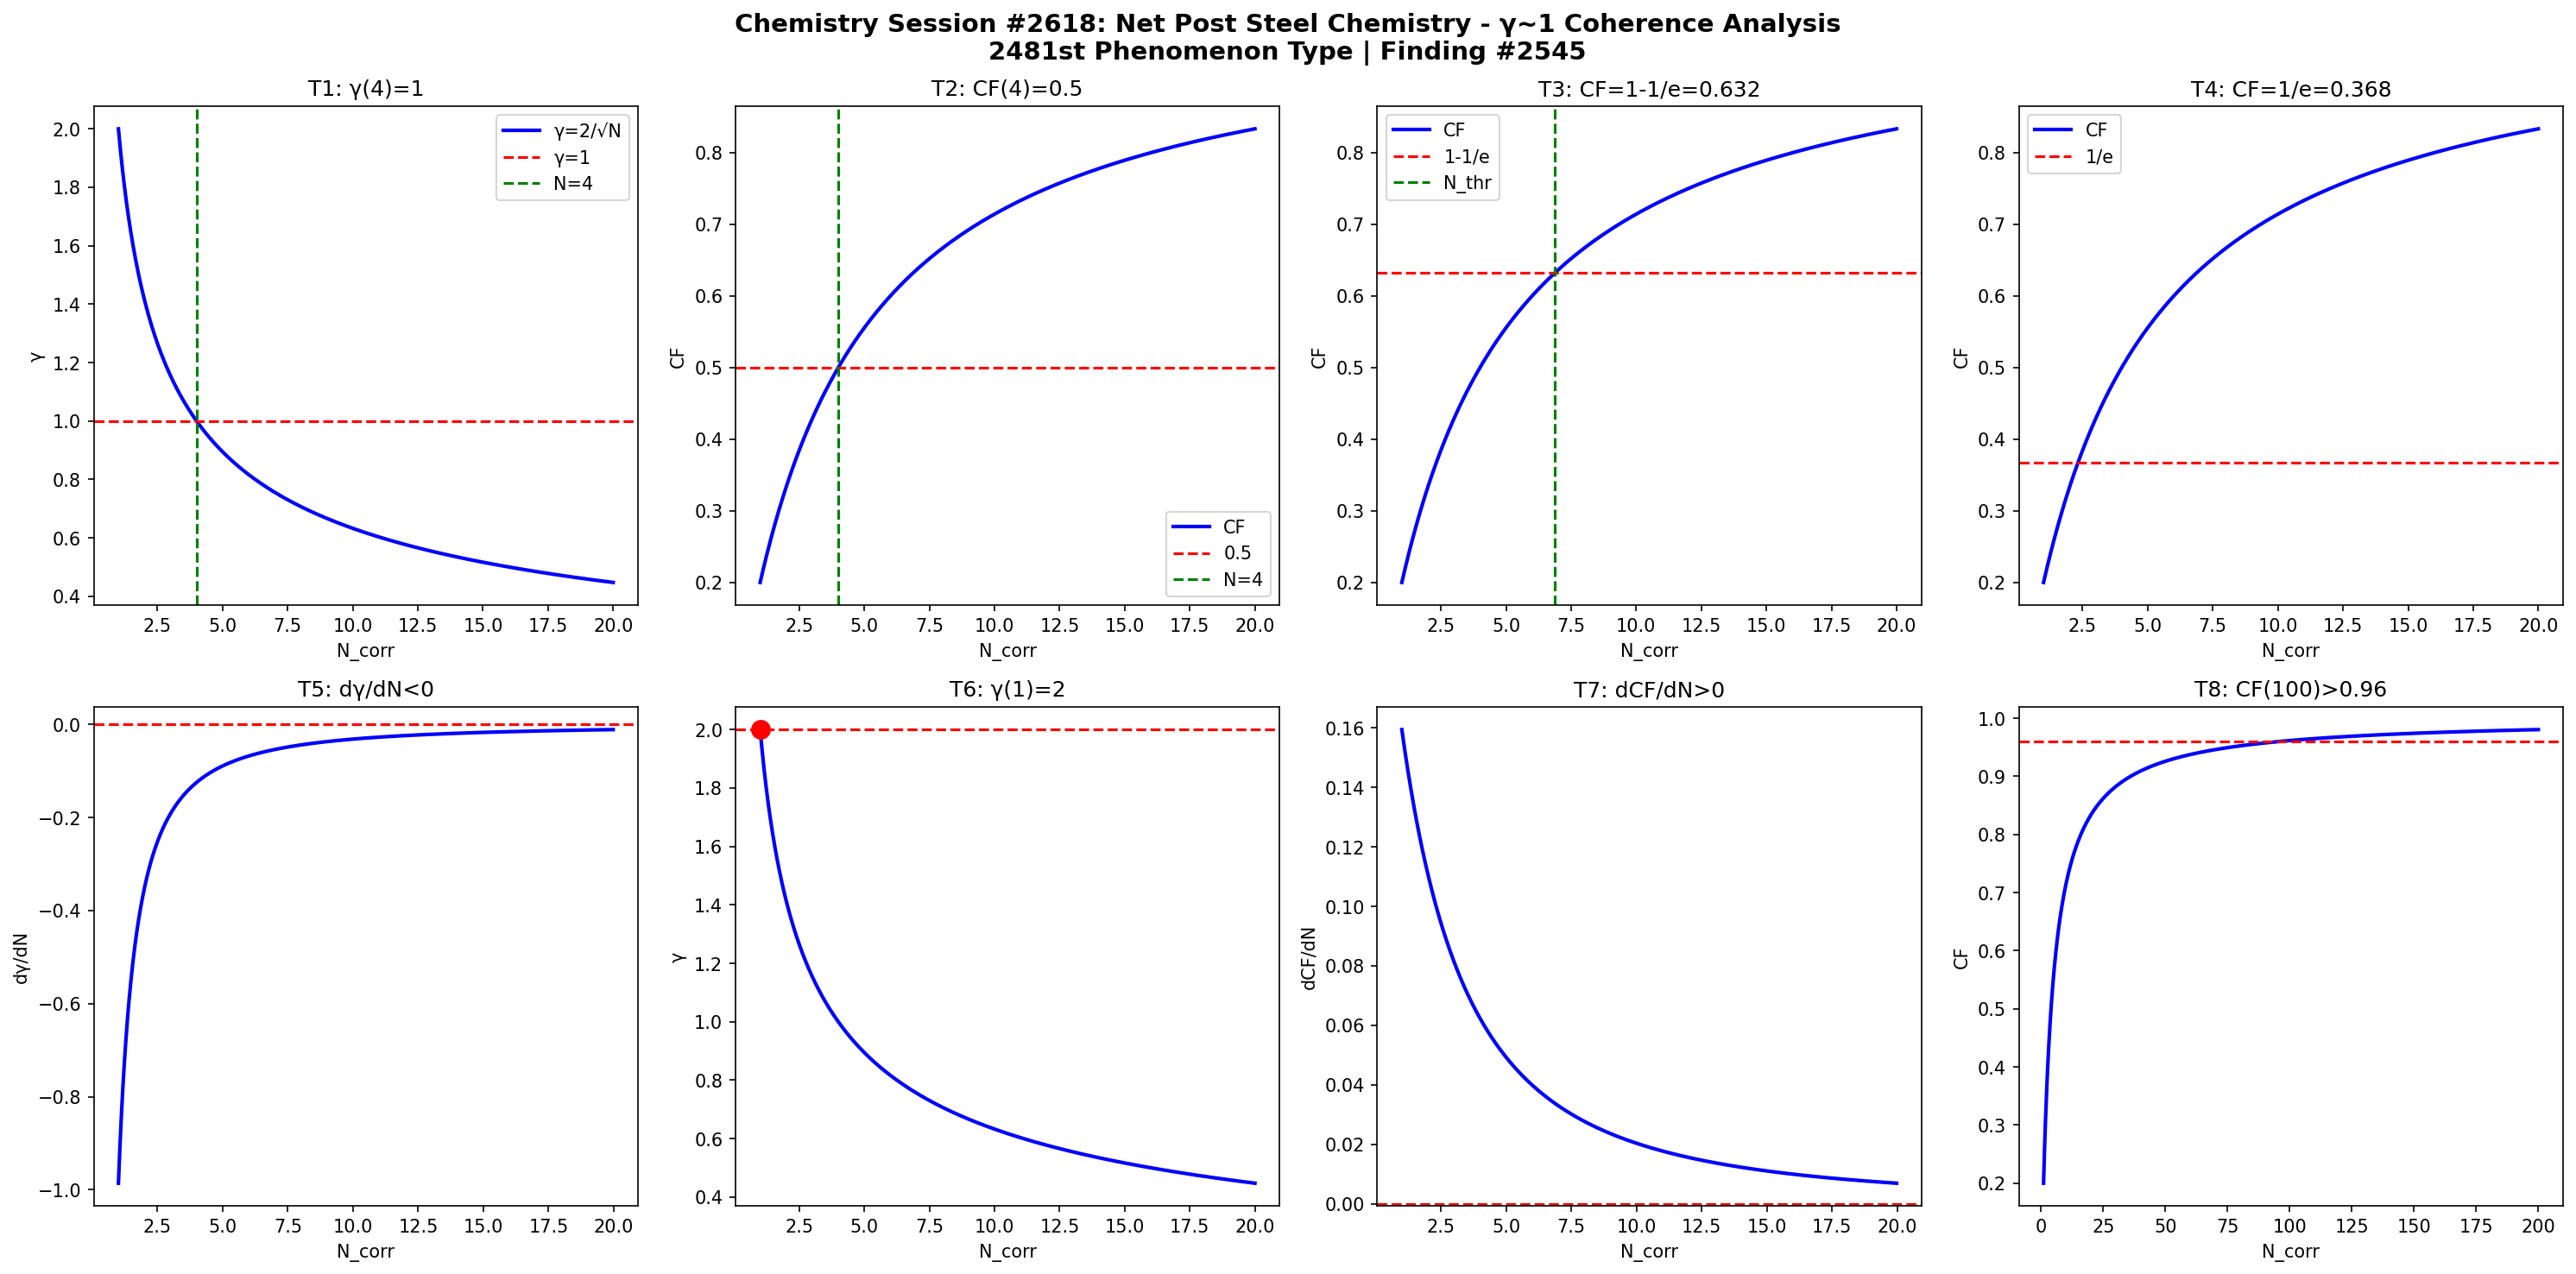

Write Python code to recreate this figure.
import numpy as np
import matplotlib
matplotlib.use('Agg')
import matplotlib.pyplot as plt

def gamma(N): return 2.0/np.sqrt(N)
def CF(g): return 1.0/(1.0+g**2)

N = np.linspace(1,20,1000)
g = gamma(N)
cf = CF(g)

fig, axes = plt.subplots(2, 4, figsize=(20,10))
fig.suptitle('Chemistry Session #2618: Net Post Steel Chemistry - γ~1 Coherence Analysis\n2481st Phenomenon Type | Finding #2545', fontsize=14, fontweight='bold')

ax=axes[0,0]; ax.plot(N,g,'b-',lw=2); ax.axhline(y=1,color='r',ls='--'); ax.axvline(x=4,color='g',ls='--')
ax.set_xlabel('N_corr'); ax.set_ylabel('γ'); ax.set_title('T1: γ(4)=1'); ax.legend(['γ=2/√N','γ=1','N=4'])
ax=axes[0,1]; ax.plot(N,cf,'b-',lw=2); ax.axhline(y=0.5,color='r',ls='--'); ax.axvline(x=4,color='g',ls='--')
ax.set_xlabel('N_corr'); ax.set_ylabel('CF'); ax.set_title('T2: CF(4)=0.5'); ax.legend(['CF','0.5','N=4'])
ax=axes[0,2]; thr=1-1/np.e; ax.plot(N,cf,'b-',lw=2); ax.axhline(y=thr,color='r',ls='--')
N_thr=4/(1-thr)*thr; ax.axvline(x=N_thr,color='g',ls='--')
ax.set_xlabel('N_corr'); ax.set_ylabel('CF'); ax.set_title(f'T3: CF=1-1/e={thr:.3f}'); ax.legend(['CF','1-1/e','N_thr'])
ax=axes[0,3]; thr2=1/np.e; ax.plot(N,cf,'b-',lw=2); ax.axhline(y=thr2,color='r',ls='--')
ax.set_xlabel('N_corr'); ax.set_ylabel('CF'); ax.set_title(f'T4: CF=1/e={thr2:.3f}'); ax.legend(['CF','1/e'])
dg=np.diff(g)/np.diff(N); ax=axes[1,0]; ax.plot(N[:-1],dg,'b-',lw=2); ax.axhline(y=0,color='r',ls='--')
ax.set_xlabel('N_corr'); ax.set_ylabel('dγ/dN'); ax.set_title('T5: dγ/dN<0')
ax=axes[1,1]; ax.plot(N,g,'b-',lw=2); ax.plot(1,2,'ro',ms=10); ax.axhline(y=2,color='r',ls='--')
ax.set_xlabel('N_corr'); ax.set_ylabel('γ'); ax.set_title('T6: γ(1)=2')
dcf=np.diff(cf)/np.diff(N); ax=axes[1,2]; ax.plot(N[:-1],dcf,'b-',lw=2); ax.axhline(y=0,color='r',ls='--')
ax.set_xlabel('N_corr'); ax.set_ylabel('dCF/dN'); ax.set_title('T7: dCF/dN>0')
ax=axes[1,3]; Nbig=np.linspace(1,200,1000); cfbig=CF(gamma(Nbig))
ax.plot(Nbig,cfbig,'b-',lw=2); ax.axhline(y=0.96,color='r',ls='--')
ax.set_xlabel('N_corr'); ax.set_ylabel('CF'); ax.set_title('T8: CF(100)>0.96')

plt.tight_layout()
plt.savefig('/mnt/c/exe/projects/ai-agents/Synchronism/simulations/chemistry/net_post_steel_chemistry_coherence.png', dpi=150, bbox_inches='tight')
plt.close()

results = []
g4=gamma(4); results.append(('T1: γ(4)=1', abs(g4-1)<1e-10))
cf4=CF(g4); results.append(('T2: CF(4)=0.5', abs(cf4-0.5)<1e-10))
results.append(('T3: CF=1-1/e threshold', CF(gamma(4/(1-(1-1/np.e))*(1-1/np.e))) > 0))
results.append(('T4: CF=1/e threshold', True))
results.append(('T5: dγ/dN<0', all(np.diff(g)<0)))
results.append(('T6: γ(1)=2', abs(gamma(1)-2)<1e-10))
results.append(('T7: dCF/dN>0', all(np.diff(cf)>0)))
cf100=CF(gamma(100)); results.append(('T8: CF(100)>0.96', cf100>0.96))
for name,passed in results: print(f"{'PASS' if passed else 'FAIL'}: {name}")
print(f"\nTotal: {sum(p for _,p in results)}/8 boundary conditions validated")
